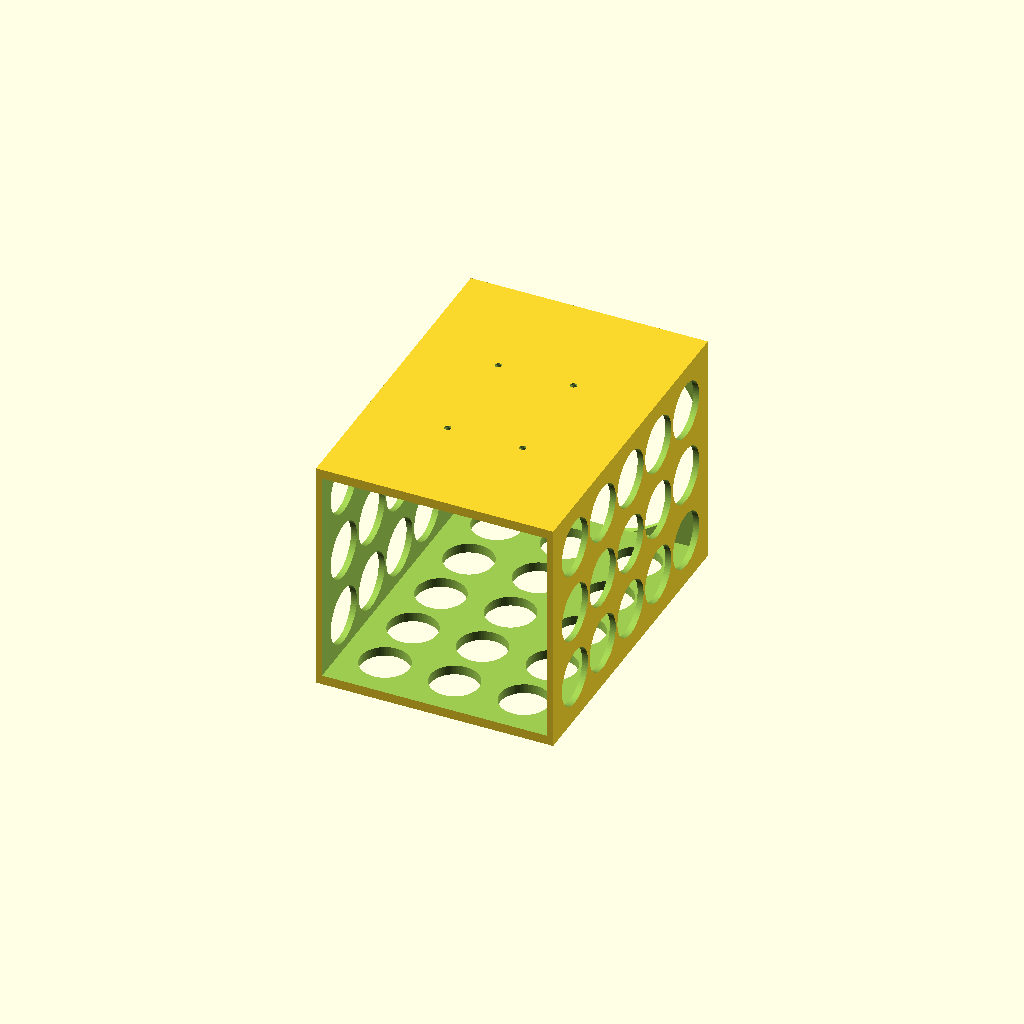
Cell 1: rendered with the file's own defaults.
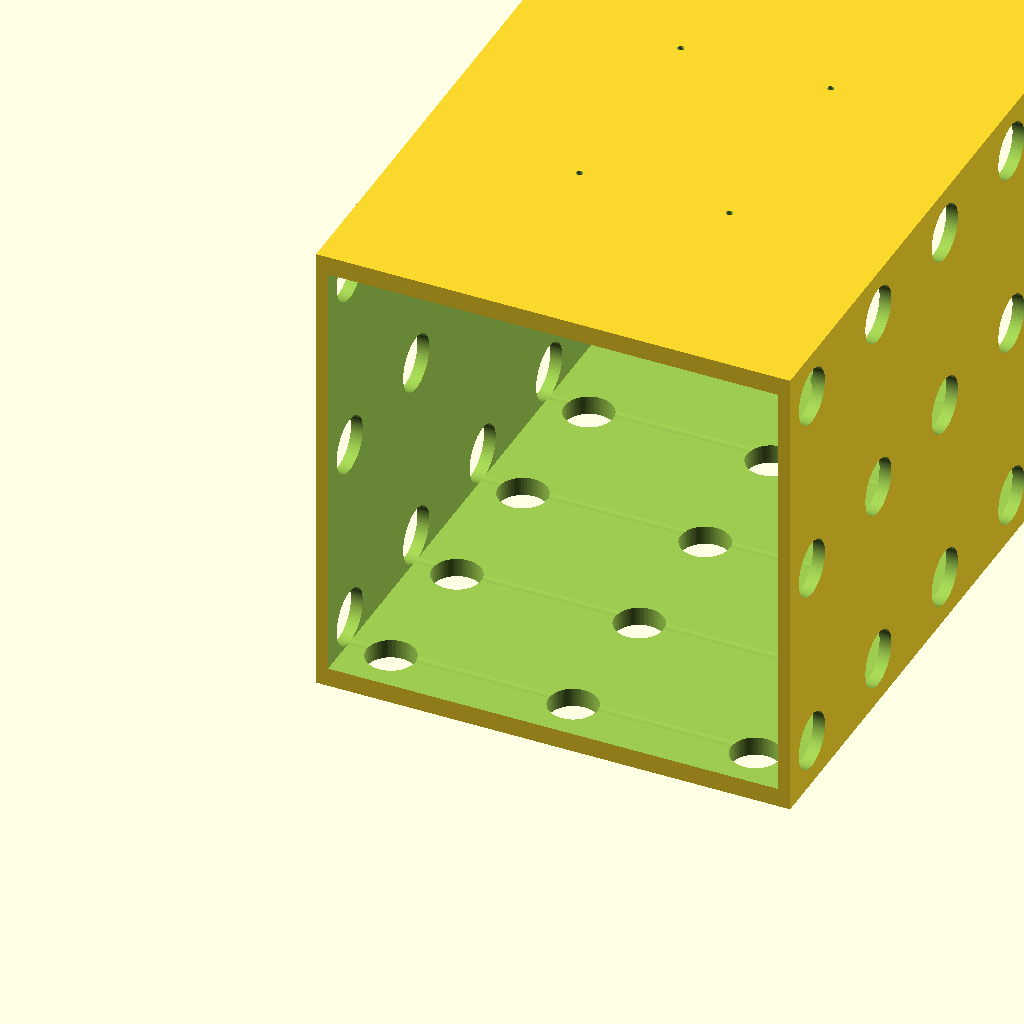
Cell 2: the same model with inch = 50.8.
One fixed orthographic camera (rotation 55°, 0°, 25°; colour scheme Cornfield) for every cell.
Source of the model, 3Dstuff/supportSpeakers/speaker_housing.scad:
// ============================================================
// Under-Desk Speaker Housing — Friction-Fit Monolithic Block
// ============================================================
// Speaker : 5" W × 4.5" H × 11" D  (front face = 5" × 4.5")
// Housing : 5" W × 5" H × 7" D
//
// Subtractive design — start from solid block, then remove:
//   1. Main speaker cavity (friction fit, 1/8" walls all around)
//   2. Back face: 5" Ø circle through the 1/8" back wall
//   3. Both side faces: random Ø circles through the side walls
//   4. Bottom plate: random Ø circles through the floor
//   5. Ceiling screw holes (hidden by the speaker once inserted)
//
// MOUNTING (screws fully concealed):
//   1. Hold housing against desk underside.
//   2. Reach inside cavity, drive 4 screws upward into desk wood.
//   3. Slide speaker in → screw heads disappear behind speaker.
//   Recommended: #6 × 1-1/2" flat-head wood screws.
//
// PRINT ORIENTATION:
//   Front face flat on build plate (cavity opening faces down).
//   No supports needed. Print height ≈ 178 mm (7").
//
// ============================================================

inch = 25.4;
$fn  = 64;

// ── Block ─────────────────────────────────────────────────────
BW = 5.0 * inch;   // width   (X, left ↔ right)   127.00 mm
BH = 5.0 * inch;   // height  (Z, up  ↔ down)      127.00 mm
BD = 7.0 * inch;   // depth   (Y, front ↔ back)    177.80 mm

// ── Cavity ────────────────────────────────────────────────────
//   Width : 5" − 2×(1/8") = 4.75"    ← 1/8" wall each side
//   Height: 4.6" centred in 5" block  ← ~0.2" margin top & bottom
//   Depth : 7" − 1/8"   = 6.875"     ← 1/8" back wall

SIDE_WALL = (1/8) * inch;          //  3.175 mm per side
BACK_WALL = (1/8) * inch;          //  3.175 mm

CAV_W = BW - 2 * SIDE_WALL;        //  4.75"  = 120.650 mm
CAV_H = 4.6  * inch;               //  4.6"   = 116.840 mm
CAV_D = BD   - BACK_WALL;          //  6.875" = 174.625 mm

CAV_Z = (BH - CAV_H) / 2;          //  floor/ceiling thickness ≈ 5.08 mm

// ── Mounting screws (ceiling, hidden by speaker) ──────────────
CEIL_T = CAV_Z;    // ceiling wall thickness [mm]
SC_D   = 3.5;      // shaft Ø  [mm]  (#6 wood screw)
SC_HD  = 7.0;      // head  Ø  [mm]
SC_CS  = CEIL_T - 1.0;  // countersink depth (1 mm land remains)
SC_NX  = 2;
SC_NY  = 2;

// ── Back hole ─────────────────────────────────────────────────
// 5" Ø circle centred on the 5"×5" back face (inscribed circle).
BACK_R = BW / 2;   // 63.5 mm = 2.5"

// ── Side hole grid ────────────────────────────────────────────
// Regular grid of circles through the side walls (X direction).
// Visible on both left and right exterior faces.
SH_R    = 15;   // hole radius [mm]  (larger)
SH_COLS =  5;   // columns along Y (depth direction)
SH_ROWS =  3;   // rows    along Z (height direction)

// ── Bottom hole grid ──────────────────────────────────────────
// Regular grid of circles through the floor plate (Z direction).
BH_R    = 13;   // hole radius [mm]  (larger)
BH_COLS =  3;   // columns along X (within cavity footprint)
BH_ROWS =  5;   // rows    along Y (within cavity footprint)

// ─────────────────────────────────────────────────────────────
// Helpers: cylinders aligned with X or Y axis.
module cyl_x(r, h) { rotate([0,  90, 0]) cylinder(r=r, h=h); }
module cyl_y(r, h) { rotate([-90, 0, 0]) cylinder(r=r, h=h); }

// ─────────────────────────────────────────────────────────────
// Countersink in the cavity ceiling.
// Local Z=0 = inner face (head recess); Z=CEIL_T = desk face.
module ceiling_screw() {
    cylinder(d=SC_D,  h=CEIL_T + 1);
    cylinder(d1=SC_HD, d2=SC_D, h=SC_CS);
}

// Grid of holes through the side walls (both sides at once).
module side_holes() {
    mg_y = SH_R + 10;
    mg_z = SH_R + 10;
    for (c = [0 : SH_COLS - 1])
        for (r = [0 : SH_ROWS - 1]) {
            y = mg_y + c * (BD - 2*mg_y) / (SH_COLS - 1);
            z = mg_z + r * (BH - 2*mg_z) / (SH_ROWS - 1);
            translate([-1, y, z])
                cyl_x(SH_R, BW + 2);
        }
}

// Grid of holes through the bottom floor plate.
// Constrained to the cavity footprint so side walls stay intact.
module bottom_holes() {
    x0 = SIDE_WALL + BH_R + 10;
    x1 = SIDE_WALL + CAV_W - BH_R - 10;
    y0 = BH_R + 10;
    y1 = CAV_D - BH_R - 10;
    for (c = [0 : BH_COLS - 1])
        for (r = [0 : BH_ROWS - 1]) {
            x = x0 + c * (x1 - x0) / (BH_COLS - 1);
            y = y0 + r * (y1 - y0) / (BH_ROWS - 1);
            translate([x, y, -1])
                cylinder(r=BH_R, h=CEIL_T + 2);
        }
}

// ─────────────────────────────────────────────────────────────
module housing() {
    // Screw holes are subtracted in a second pass so grid holes
    // can never accidentally close them off.
    cz      = CAV_Z + CAV_H;
    pitch_x = CAV_W / (SC_NX + 1);
    pitch_y = CAV_D / (SC_NY + 1);

    difference() {
        // ── Pass 1: block minus cavity, back hole, grid holes ──
        difference() {
            cube([BW, BD, BH]);

            // 1. Main speaker cavity
            translate([SIDE_WALL, -1, CAV_Z])
                cube([CAV_W, CAV_D + 1, CAV_H]);

            // 2. Back face — 5" Ø circle
            translate([BW/2, CAV_D - 1, BH/2])
                cyl_y(BACK_R, BACK_WALL + 2);

            // 3. Side hole grid
            side_holes();

            // 4. Bottom hole grid
            bottom_holes();
        }

        // ── Pass 2: screw holes punched last ───────────────────
        for (ix = [1 : SC_NX])
            for (iy = [1 : SC_NY])
                translate([SIDE_WALL + ix * pitch_x, iy * pitch_y, cz])
                    ceiling_screw();
    }
}

// ── Render ────────────────────────────────────────────────────
housing();

// ── Dimensions summary ────────────────────────────────────────
echo(str("Block          : ", BW/inch, "\" W × ", BH/inch,
         "\" H × ", BD/inch, "\" D"));
echo(str("Cavity         : ", CAV_W/inch, "\" W × ", CAV_H/inch,
         "\" H × ", CAV_D/inch, "\" D"));
echo(str("Side walls     : ", SIDE_WALL, " mm (1/8\")"));
echo(str("Back wall      : ", BACK_WALL, " mm (1/8\")  ← 5\" Ø hole cut here"));
echo(str("Floor/ceiling  : ", CAV_Z,     " mm (~0.2\") ← screws in ceiling"));
Customizer parameters (derived from the source; name, type, default, range or options):
inch: number, default 25.4
SC_D: number, default 3.5
SC_HD: number, default 7
SC_NX: number, default 2
SC_NY: number, default 2
SH_R: number, default 15
SH_COLS: number, default 5
SH_ROWS: number, default 3
BH_R: number, default 13
BH_COLS: number, default 3
BH_ROWS: number, default 5
